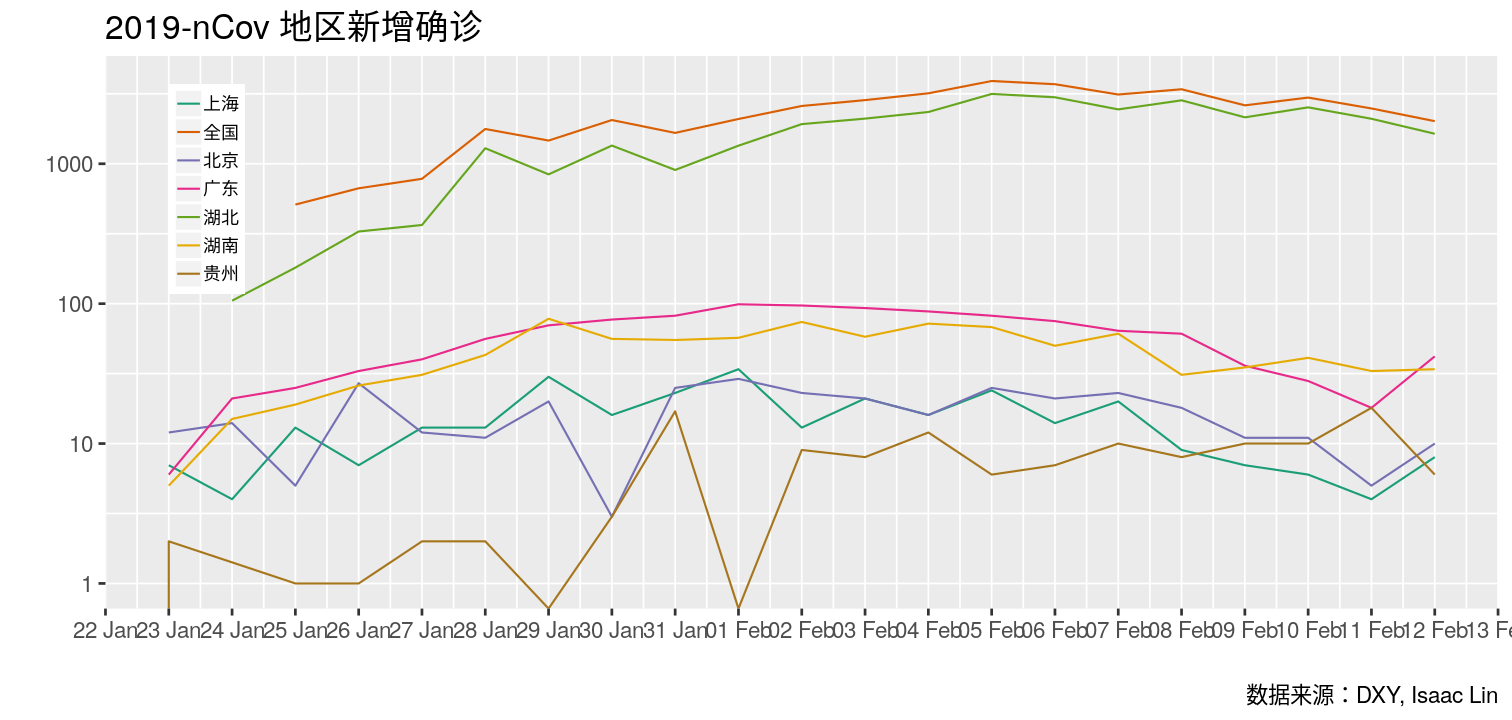

Source data for this figure (header and first rows):
# 2019-nCov 地区新增确诊
time, name, value
1581490693, 北京, 10 #2020-02-12 14:58:13
1581389724, 北京, 5 #2020-02-11 10:55:24
1581304334, 北京, 11 #2020-02-10 11:12:14
1581220033, 北京, 11 #2020-02-09 11:47:13
1581131088, 北京, 18 #2020-02-08 11:04:48
1581045628, 北京, 23 #2020-02-07 11:20:28
1580963857, 北京, 21 #2020-02-06 12:37:37
1580881352, 北京, 25 #2020-02-05 13:42:32
1580804907, 北京, 16 #2020-02-04 16:28:27
1580723047, 北京, 21 #2020-02-03 17:44:07
1580632391, 北京, 23 #2020-02-02 16:33:11
1580552955, 北京, 29 #2020-02-01 18:29:15
1580459766, 北京, 25 #2020-01-31 16:36:06
1580358469, 北京, 3 #2020-01-30 12:27:49
1580311803, 北京, 20 #2020-01-29 23:30:03
1580216523, 北京, 11 #2020-01-28 21:02:03
1580140646, 北京, 12 #2020-01-27 23:57:26
1580051133, 北京, 27 #2020-01-26 23:05:33
1579954516, 北京, 5 #2020-01-25 20:15:16
1579880103, 北京, 14 #2020-01-24 23:35:03
1579774513, 北京, 12 #2020-01-23 18:15:13
1581496315, 上海, 8 #2020-02-12 16:31:55
1581402068, 上海, 4 #2020-02-11 14:21:08
1581314449, 上海, 6 #2020-02-10 14:00:49
1581248399, 上海, 7 #2020-02-09 19:39:59
1581143309, 上海, 9 #2020-02-08 14:28:29
1581055777, 上海, 20 #2020-02-07 14:09:37
1580971573, 上海, 14 #2020-02-06 14:46:13
1580883559, 上海, 24 #2020-02-05 14:19:19
1580819140, 上海, 16 #2020-02-04 20:25:40
1580715693, 上海, 21 #2020-02-03 15:41:33
1580624383, 上海, 13 #2020-02-02 14:19:43
1580552955, 上海, 34 #2020-02-01 18:29:15
1580463388, 上海, 23 #2020-01-31 17:36:28
1580369232, 上海, 16 #2020-01-30 15:27:12
1580283376, 上海, 30 #2020-01-29 15:36:16
1580197409, 上海, 13 #2020-01-28 15:43:29
1580111800, 上海, 13 #2020-01-27 15:56:40
1580008921, 上海, 7 #2020-01-26 11:22:01
1579917045, 上海, 13 #2020-01-25 09:50:45
1579870100, 上海, 4 #2020-01-24 20:48:20
1579740940, 上海, 7 #2020-01-23 08:55:40
1581511285, 湖北, 1638 #2020-02-12 20:41:25
1581429320, 湖北, 2097 #2020-02-11 21:55:20
1581341402, 湖北, 2531 #2020-02-10 21:30:02
1581246573, 湖北, 2147 #2020-02-09 19:09:33
1581170570, 湖北, 2841 #2020-02-08 22:02:50
1581084110, 湖北, 2447 #2020-02-07 22:01:50
1580992111, 湖北, 2987 #2020-02-06 20:28:31
1580917949, 湖北, 3156 #2020-02-05 23:52:29
1580808885, 湖北, 2345 #2020-02-04 17:34:45
1580736750, 湖北, 2103 #2020-02-03 21:32:30
1580647805, 湖北, 1921 #2020-02-02 20:50:05
1580557795, 湖北, 1347 #2020-02-01 19:49:55
1580479601, 湖北, 903 #2020-01-31 22:06:41
1580394277, 湖北, 1349 #2020-01-30 22:24:37
1580301284, 湖北, 840 #2020-01-29 20:34:44
1580200577, 湖北, 1291 #2020-01-28 16:36:17
1580114577, 湖北, 365 #2020-01-27 16:42:57
... 85 more rows
